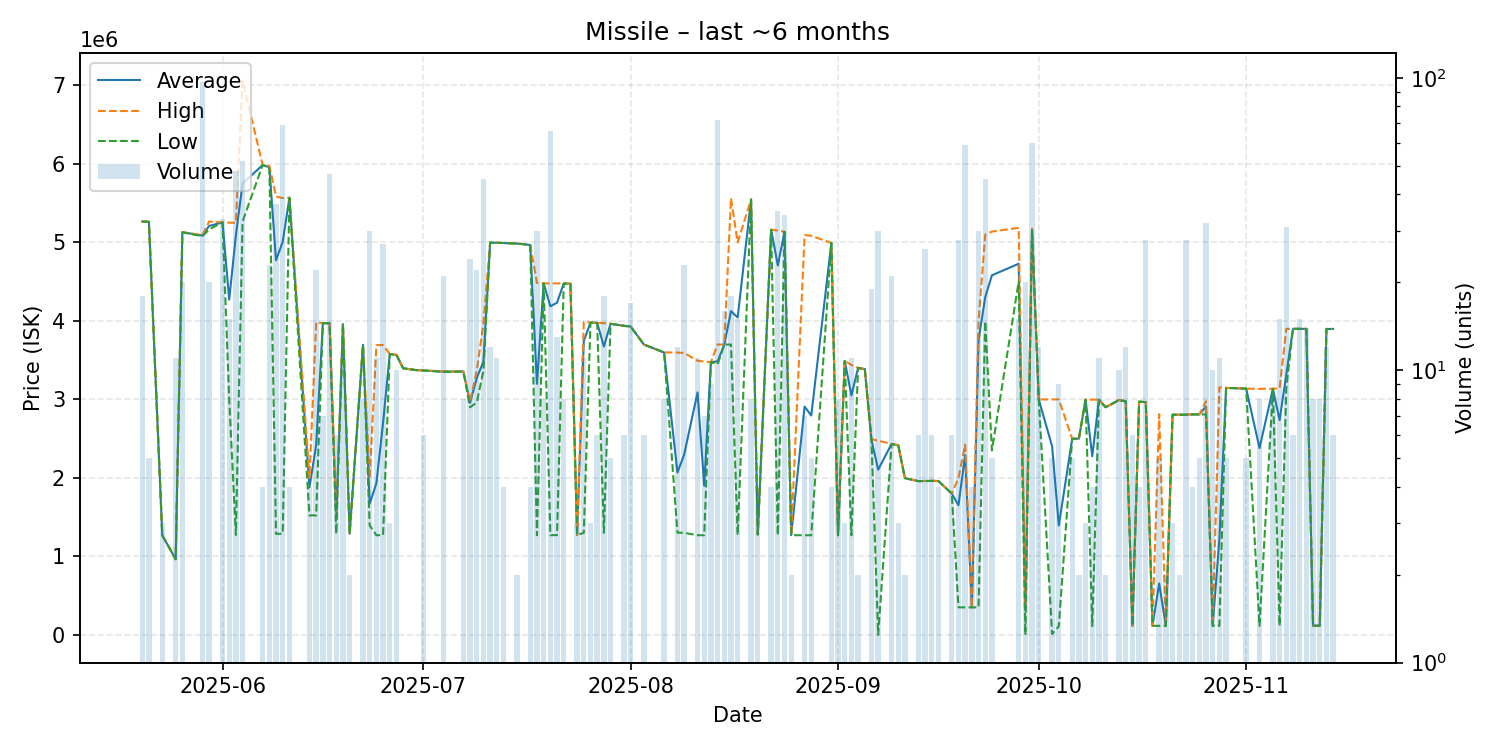

The table this chart was drawn from, first rows:
date, average, highest, lowest, order_count, volume
2025-05-20, 5267556, 5268000, 5266000, 6, 18
2025-05-21, 5263000, 5263000, 5263000, 1, 5
2025-05-23, 1268000, 1268000, 1268000, 1, 3
2025-05-25, 964200, 964200, 964200, 2, 11
2025-05-26, 5131000, 5132000, 5129500, 5, 20
2025-05-29, 5088155, 5092000, 5079000, 12, 97
2025-05-30, 5210750, 5267000, 5167000, 6, 20
2025-06-01, 5255091, 5256000, 5255000, 5, 33
2025-06-02, 4271067, 5252000, 3000000, 4, 15
2025-06-03, 5090917, 5251000, 1273000, 8, 48
2025-06-04, 5751692, 7061000, 5267000, 9, 52
2025-06-07, 5986000, 5986000, 5986000, 2, 4
2025-06-08, 5959565, 5976000, 5959000, 4, 23
2025-06-09, 4772892, 5586000, 1287000, 6, 37
2025-06-10, 5009391, 5566000, 1290000, 12, 69
2025-06-11, 5569500, 5570000, 5569000, 2, 4
2025-06-14, 1880500, 2000000, 1522000, 2, 4
2025-06-15, 2417273, 3983000, 1523000, 4, 22
2025-06-16, 3971000, 3971000, 3971000, 4, 7
2025-06-17, 3970319, 3971000, 3970000, 5, 47
2025-06-18, 1483000, 1522000, 1288000, 2, 6
2025-06-19, 3960800, 3961000, 3960000, 2, 10
2025-06-20, 1288000, 1288000, 1288000, 1, 2
2025-06-22, 3696375, 3697000, 3696000, 4, 8
2025-06-23, 1673100, 1999500, 1394000, 8, 30
2025-06-24, 1931000, 3693000, 1270000, 6, 11
2025-06-25, 2702259, 3692000, 1269000, 6, 27
2025-06-26, 3578000, 3578000, 3578000, 1, 3
2025-06-27, 3567700, 3568000, 3567000, 3, 10
2025-06-28, 3397000, 3397000, 3397000, 1, 1
2025-06-30, 3373000, 3373000, 3373000, 1, 1
2025-07-01, 3369000, 3369000, 3369000, 1, 6
2025-07-04, 3353667, 3359000, 3352000, 5, 21
2025-07-07, 3356000, 3356000, 3356000, 2, 8
2025-07-08, 2956083, 2971000, 2900000, 5, 24
2025-07-09, 3271045, 3365000, 2961000, 7, 22
2025-07-10, 3482289, 3966000, 3365000, 6, 45
2025-07-11, 4998333, 4999000, 4998000, 2, 12
2025-07-12, 4996545, 4997000, 4996000, 3, 11
2025-07-13, 4993000, 4993000, 4993000, 1, 4
2025-07-15, 4986000, 4986000, 4986000, 1, 2
2025-07-16, 4978000, 4978000, 4978000, 1, 1
2025-07-17, 4967000, 4967000, 4967000, 1, 4
2025-07-18, 3198300, 4484000, 1269000, 4, 30
2025-07-19, 4480000, 4480000, 4480000, 1, 8
2025-07-20, 4186591, 4478000, 1270500, 8, 66
2025-07-21, 4232231, 4479000, 1271000, 3, 13
2025-07-22, 4477500, 4478000, 4477000, 3, 8
2025-07-23, 4475000, 4475000, 4475000, 1, 1
2025-07-24, 1273000, 1273000, 1273000, 3, 3
2025-07-25, 3744545, 3989000, 1300000, 2, 11
2025-07-26, 3979000, 3979000, 3979000, 1, 3
2025-07-27, 3976500, 3977500, 3976000, 3, 6
2025-07-28, 3674333, 3971000, 1301000, 2, 18
2025-07-29, 3964000, 3964000, 3964000, 2, 5
2025-07-31, 3938000, 3938000, 3938000, 1, 6
2025-08-01, 3929765, 3930500, 3928000, 3, 17
2025-08-03, 3698667, 3699000, 3698000, 3, 6
2025-08-06, 3598625, 3599000, 3598000, 2, 8
2025-08-08, 2069250, 3597000, 1302000, 5, 12
... 79 more rows
